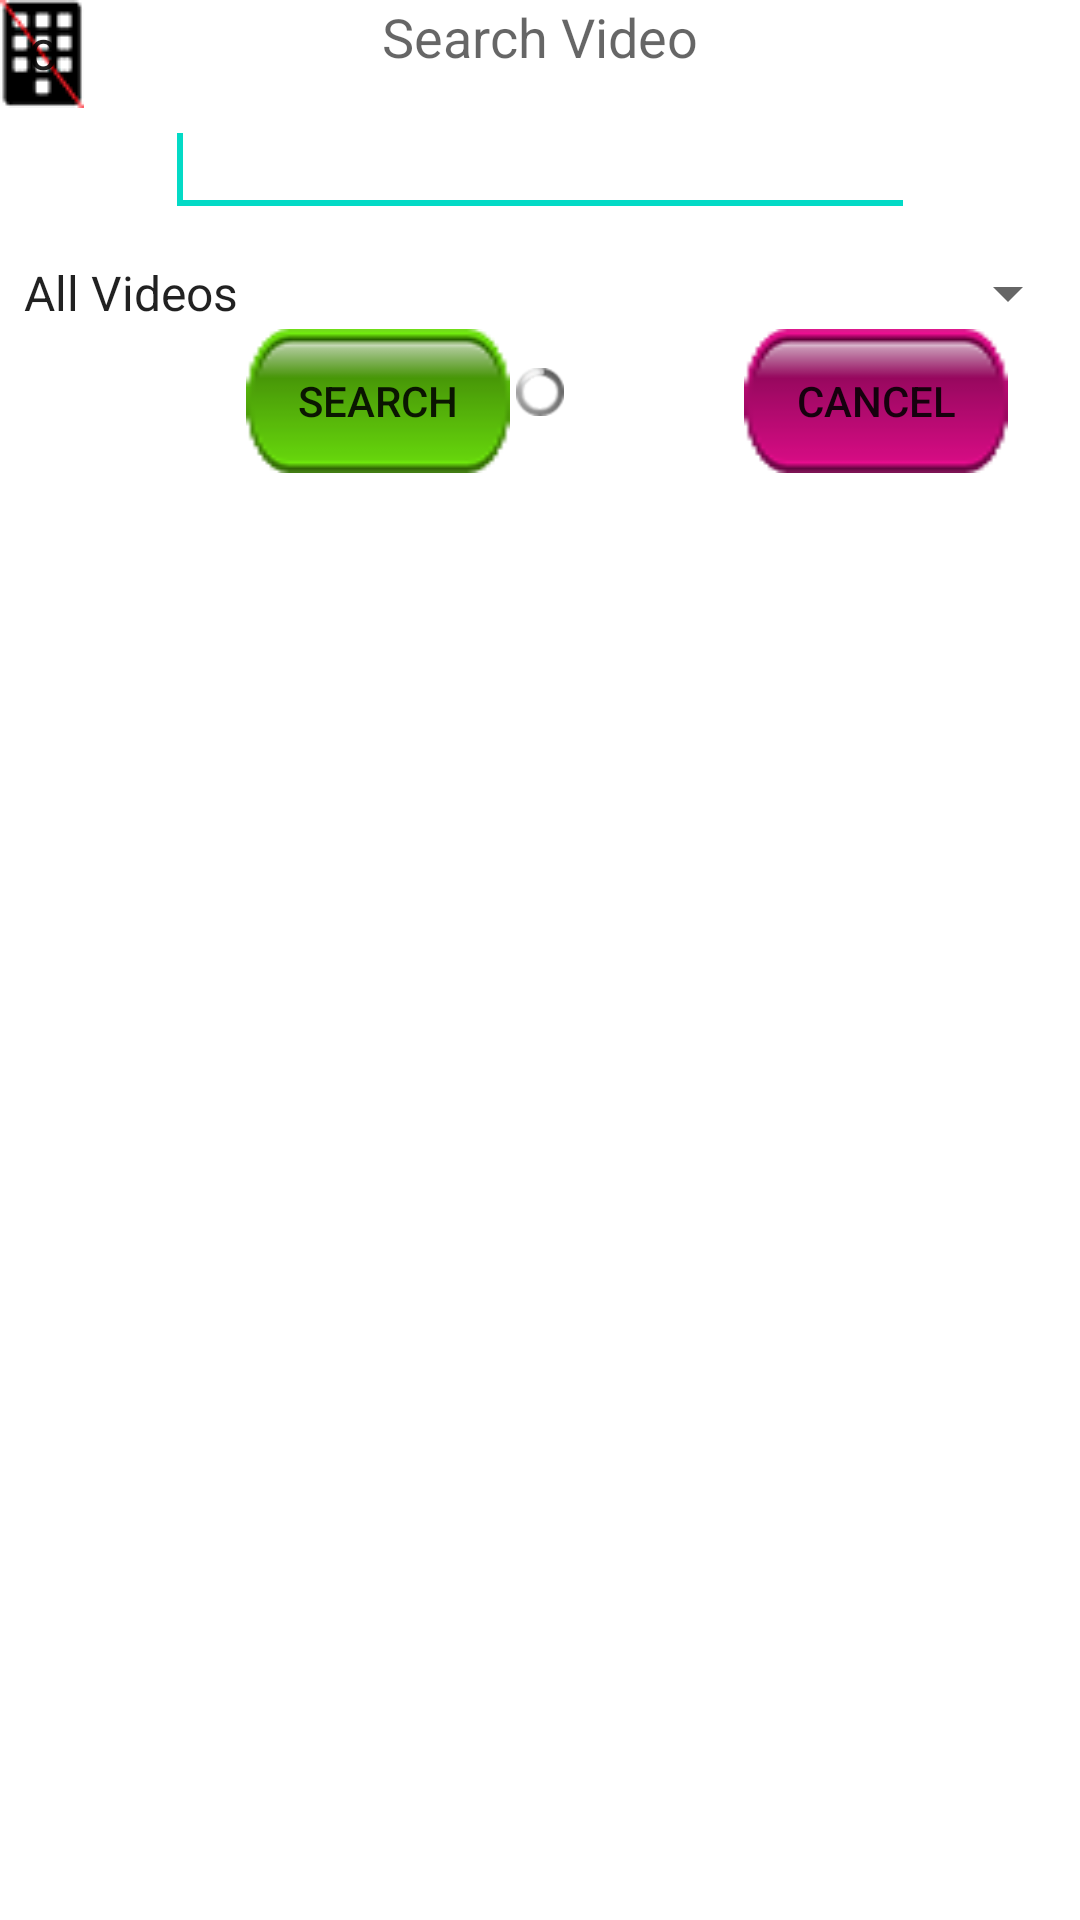

Here is an Android app screen rendered from its layout file. Give the layout XML and the strings, colors and styles it references.
<!-- AndroidManifest.xml: fallback theme Theme.MaterialComponents.DayNight.NoActionBar -->
<!-- res/layout/search.xml -->
<?xml version="1.0" encoding="utf-8"?>
<RelativeLayout xmlns:android="http://schemas.android.com/apk/res/android"
    android:layout_width="wrap_content"
    android:layout_height="wrap_content" android:layout_gravity="center"
    android:background="@drawable/bgdialog"
    android:orientation="vertical" >

    <TextView
        android:id="@+id/tv"
        android:layout_width="wrap_content"
        android:layout_height="wrap_content"
        android:layout_alignParentTop="true"
        android:layout_centerHorizontal="true"
        android:text="@string/search_video"
        android:textAppearance="?android:attr/textAppearanceMedium" />

    <EditText
        android:id="@+id/sbox"
        android:layout_width="250dp"
        android:layout_height="wrap_content"
        android:layout_below="@+id/tv"
        android:layout_centerHorizontal="true"
        android:layout_margin="10dp" >
        <requestFocus />
    </EditText>
    <Spinner
        android:id="@+id/option"
        android:layout_width="match_parent"
        android:layout_height="wrap_content"
        android:entries="@array/country_arrays"
        android:layout_below="@+id/sbox"
        android:layout_centerHorizontal="true"
        android:ems="10"
        android:prompt="@string/country_prompt" />

    <Button
        android:id="@+id/btncancel"
        android:layout_width="wrap_content"
        android:layout_height="wrap_content"
        android:layout_alignRight="@+id/option"
        android:layout_below="@+id/option"
        android:layout_marginRight="24dp"
        android:background="@drawable/redbt"
        android:text="@string/cancel" />

    <Button
        android:id="@+id/btnsearch"
        android:layout_width="wrap_content"
        android:layout_height="wrap_content"
        android:layout_alignBaseline="@+id/btncancel"
        android:layout_alignBottom="@+id/btncancel"
        android:layout_alignLeft="@+id/sbox"
        android:layout_marginLeft="27dp"
        android:background="@drawable/greenbt"
        android:text="@string/searchid" />

    <ProgressBar
        android:id="@+id/progressBar1"
        style="@android:style/Widget.ProgressBar.Small"
        android:layout_width="wrap_content"
        android:layout_height="wrap_content"
        android:layout_alignTop="@+id/btnsearch"
        android:layout_centerHorizontal="true"
        android:layout_marginTop="13dp" />

    <Button
        android:id="@+id/keypad"
        style="?android:attr/buttonStyleSmall"
        android:layout_width="wrap_content"
        android:layout_height="wrap_content"
        android:layout_alignLeft="@+id/option"
        android:layout_alignTop="@+id/tv"
        android:background="@drawable/keypad"
        android:minHeight="28dip"
        android:minWidth="28dip"
        android:text="C" />

</RelativeLayout>
<!-- resources referenced by this layout -->
<resources>
  <string-array name="country_arrays">
          <item value="0">All Videos</item>
          <item value="1">Latest Video</item>
          <item value="2">Top Rated</item>
          <item value="3">View Count</item>
          <item value="4">Alphabet</item>
      </string-array>
  <!-- drawable greenbt: png bitmap (drawable, 15913 bytes) -->
  <!-- drawable keypad: png bitmap (drawable, 16281 bytes) -->
  <!-- drawable redbt: png bitmap (drawable, 15918 bytes) -->
  <string name="cancel">Cancel</string>
  <string name="country_prompt">Enter Keyword</string>
  <string name="search_video">Search Video</string>
  <string name="searchid">Search</string>
</resources>
